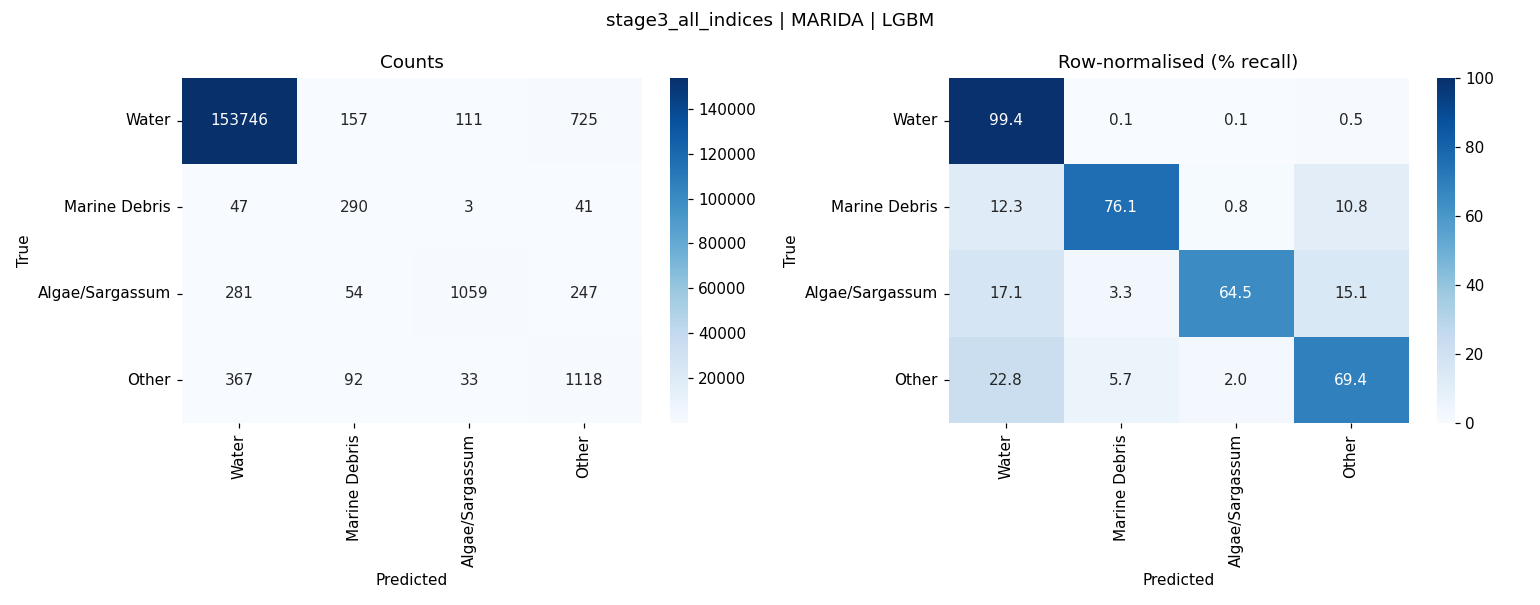

Data behind this chart, as committed beside it:
, Water, Marine Debris, Algae/Sargassum, Other
Water, 153746, 157, 111, 725
Marine Debris, 47, 290, 3, 41
Algae/Sargassum, 281, 54, 1059, 247
Other, 367, 92, 33, 1118
